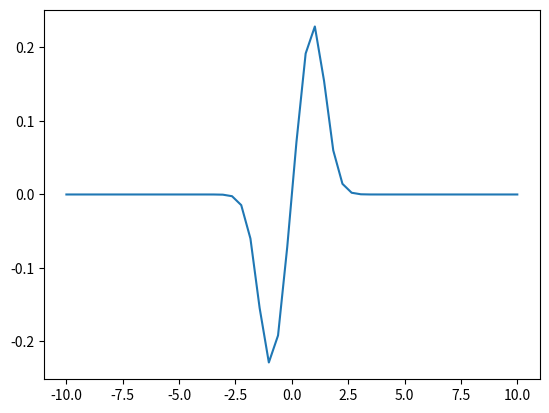

The matplotlib source for this figure:
#!/usr/bin/env python3
# -*- coding: utf-8 -*-
"""
Created on Mon Aug 29 23:13:06 2022

@author: juancamilo
"""

import numpy as np
import matplotlib.pyplot as plt
x=np.linspace(-10,10)
M=[1,0,-1]
def funcion(x):
    exponencial=np.exp(-x**2)
    return 1/(pow(1+exponencial,1/2))
function=funcion(x)
h=0.05
def derivada(x,f):
    lista=[]
    i=1
    while 1<=i<=48:
        suma=0
        m=-1
        while m <=1:
            valor=(M[m+1])*f(x[i]-(m*h))
            suma+=valor
            m+=1 
        resultado=(1/(2*h))*suma
        lista.append(resultado)
        i+=1
        
    return lista
def derivada_real(x):
    numerador=(np.exp(-x**2))*x
    denominador=(1+np.exp(-x**2))
    return (numerador)/(pow(denominador,3/2))

derivative1=derivada(x,funcion)
derivative1.insert(0,0.0)
derivative1.append(0.0)
error1=np.abs(derivada_real(x)-derivative1)
plt.plot(x,derivative1)
print(error1)
